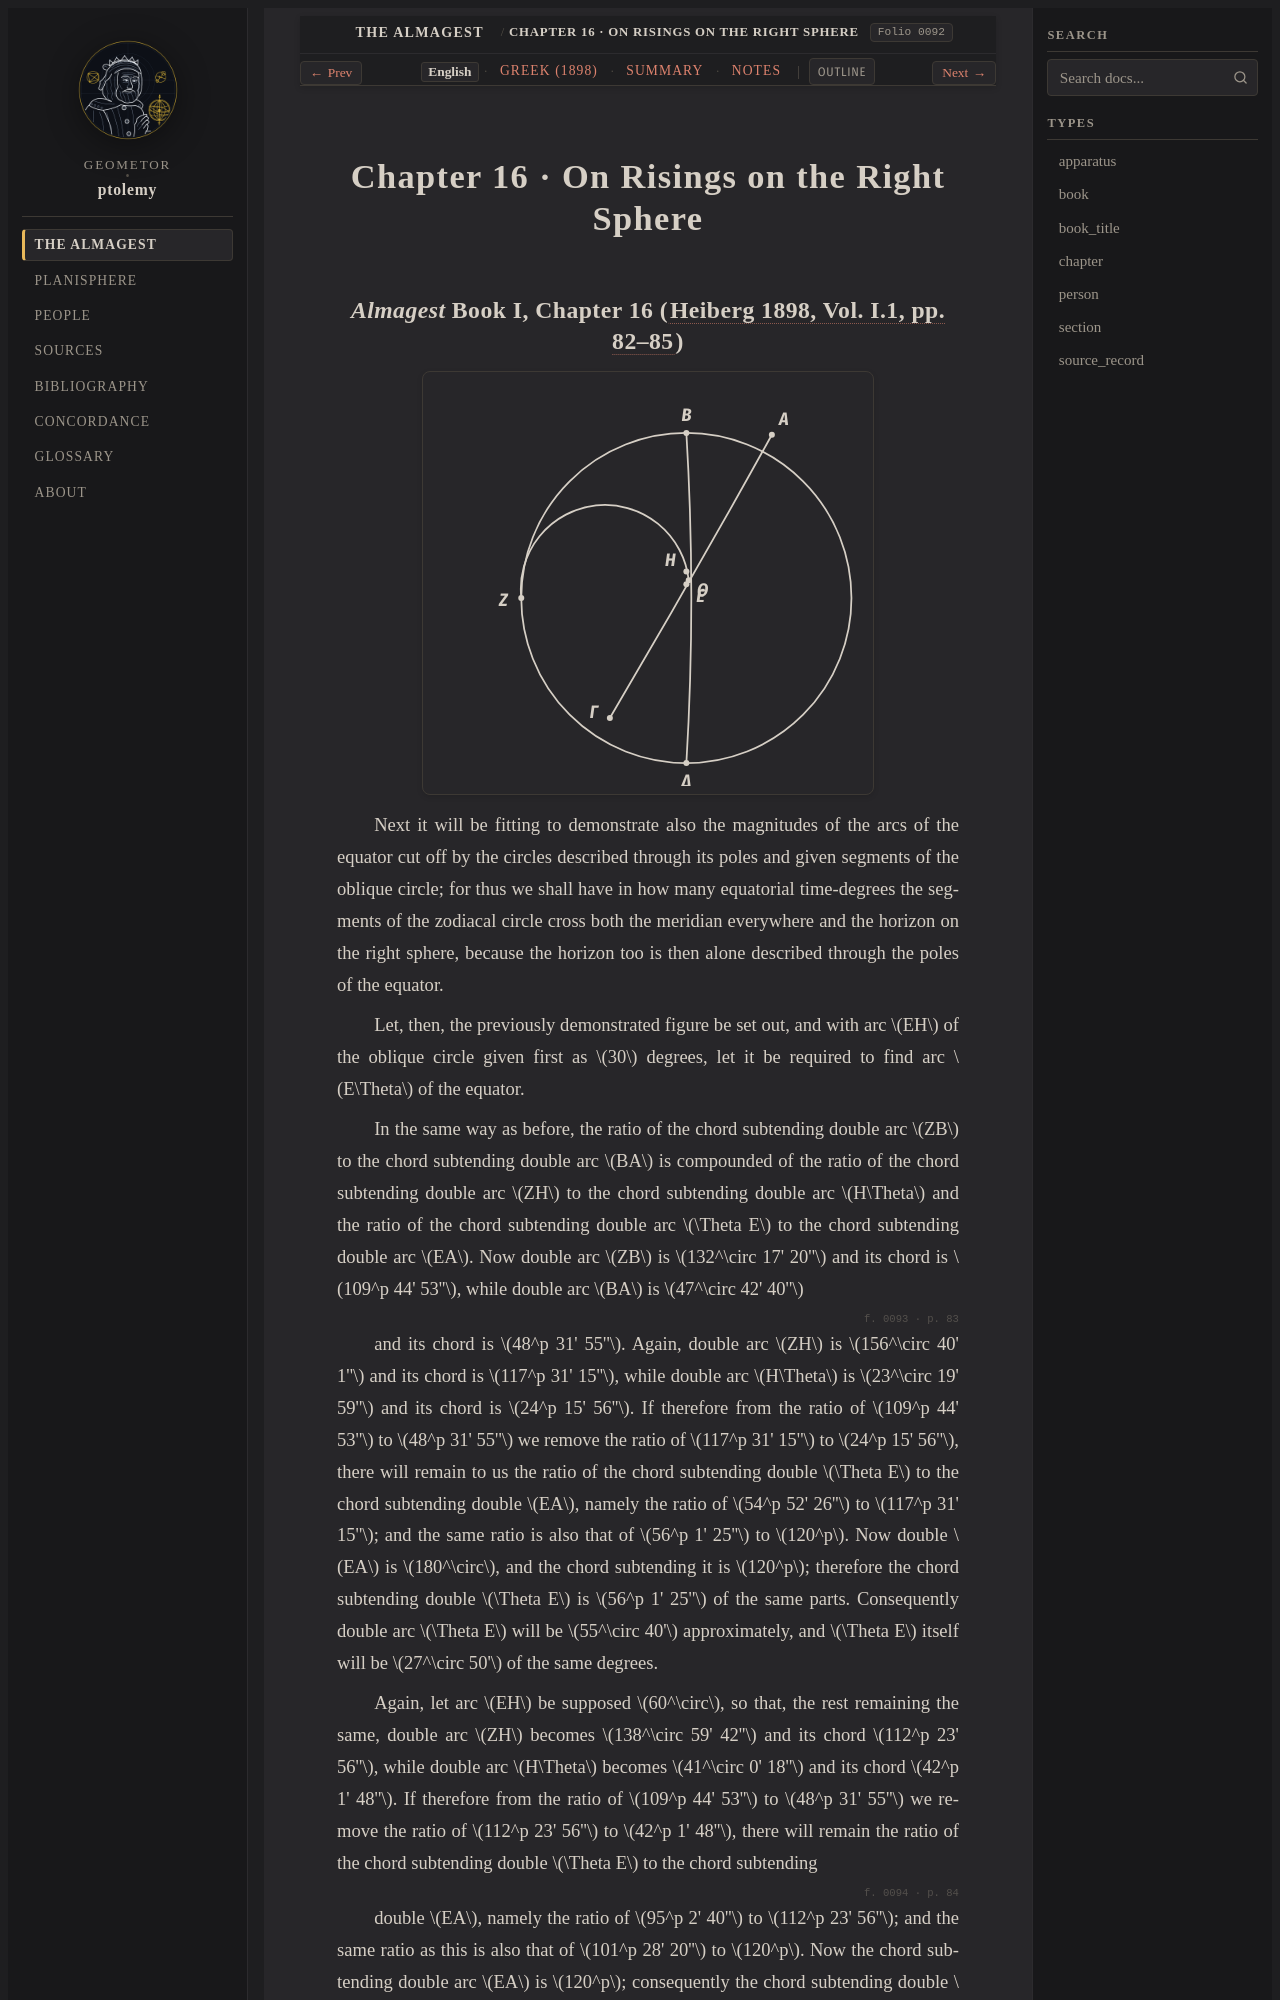

repository: geometor/ptolemy · page: almagest_geometry/ch_16/index.html · generator: sphinx

:order: 16
:type: chapter
:book: Syntaxis Mathematica (Almagest)
:title: Chapter 16 · On Risings on the Right Sphere
:folio: heiberg_1898_syntaxis_vol1_pt1:0092

.. _almagest-ch-16-en:

Chapter 16 · On Risings on the Right Sphere
===========================================
